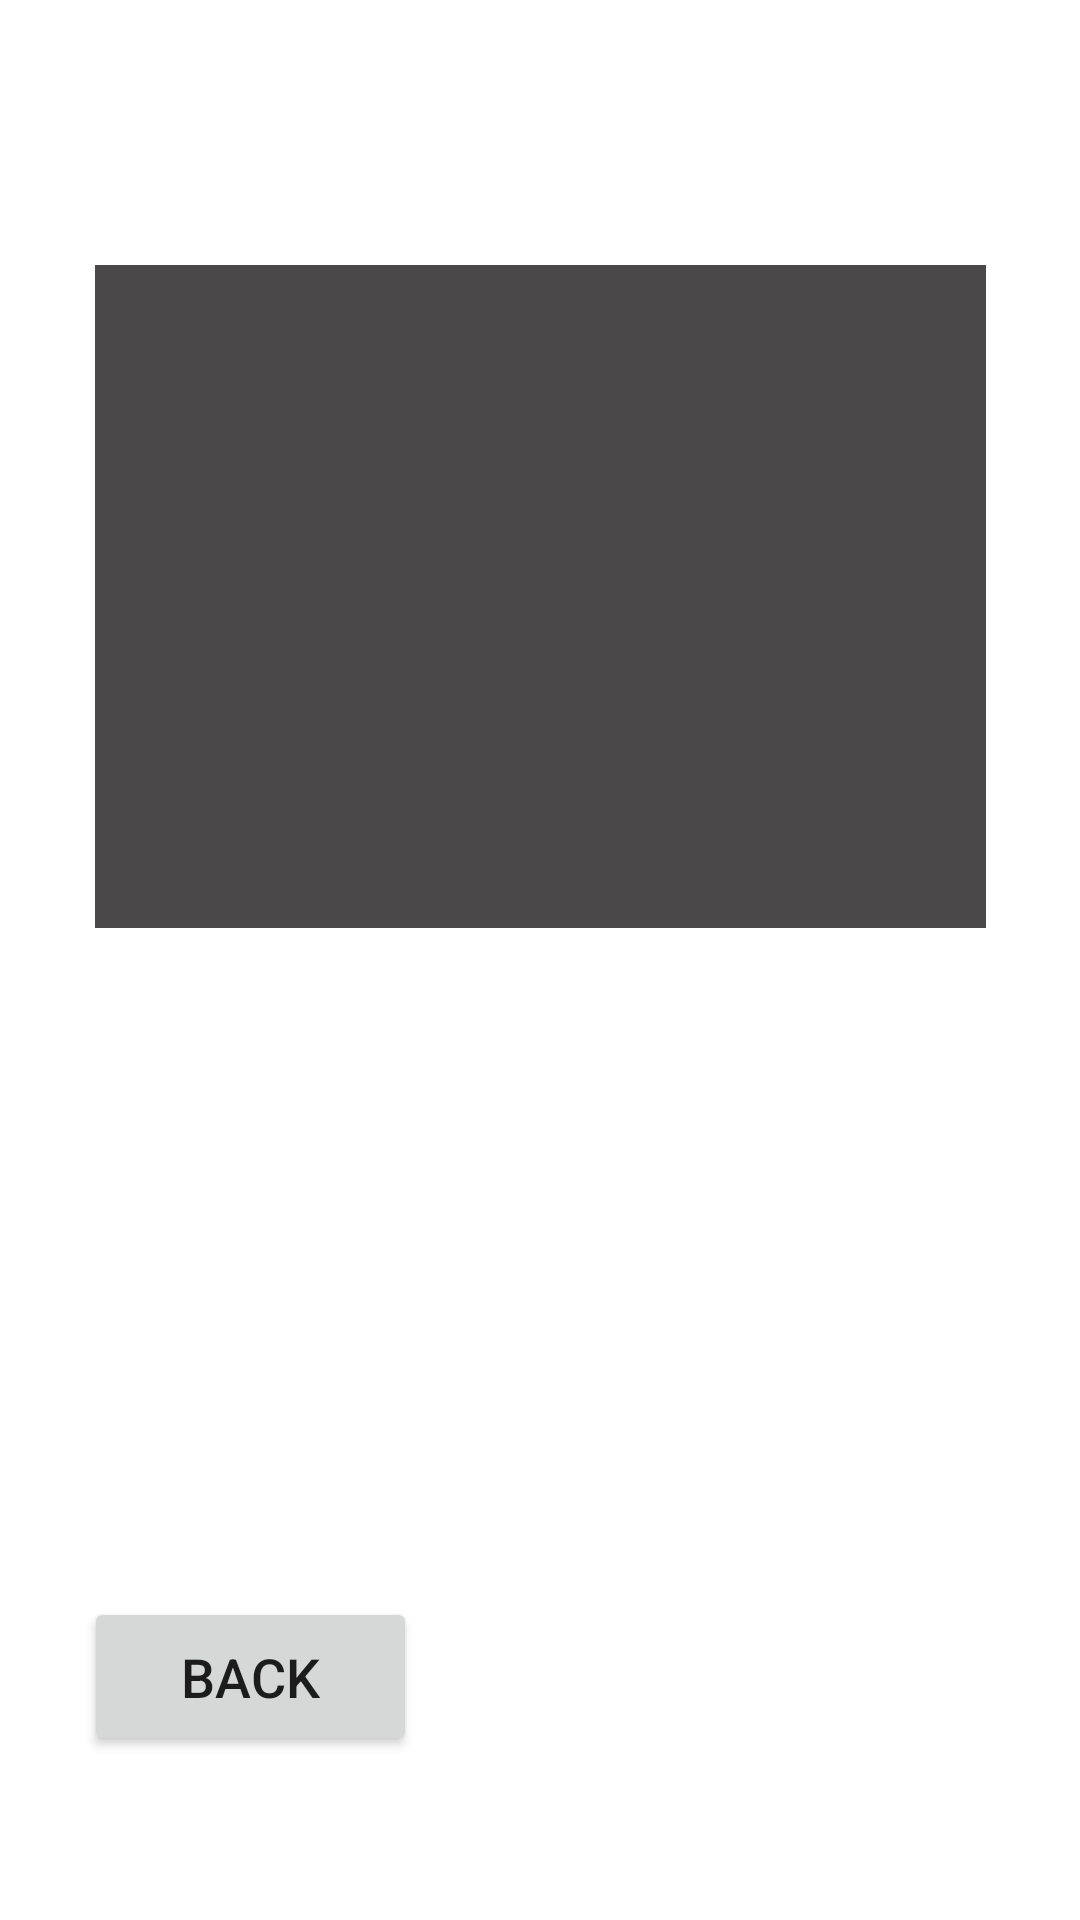

This screen was rendered from an Android layout file. Write that file and the resources it references.
<!-- AndroidManifest.xml: application theme Theme.PerfectSleep -->
<!-- res/layout/content_calendar.xml -->
<?xml version="1.0" encoding="utf-8"?>
<androidx.constraintlayout.widget.ConstraintLayout xmlns:android="http://schemas.android.com/apk/res/android"
    xmlns:app="http://schemas.android.com/apk/res-auto"
    xmlns:tools="http://schemas.android.com/tools"
    android:layout_width="match_parent"
    android:layout_height="match_parent"

    app:layout_behavior="@string/appbar_scrolling_view_behavior">


    <ListView
        android:id="@+id/sleepResults"
        android:layout_width="297dp"
        android:layout_height="221dp"
        android:background="#4A4848"
        app:layout_constraintBottom_toTopOf="@+id/recyclerView"
        app:layout_constraintEnd_toEndOf="parent"
        app:layout_constraintStart_toStartOf="parent"
        app:layout_constraintTop_toBottomOf="@+id/textView5" />

    <Button
        android:id="@+id/buttonBack"
        android:layout_width="111dp"
        android:layout_height="53dp"
        android:text="@string/back"
        android:textCursorDrawable="@color/purple_500"
        android:textSize="18sp"
        app:layout_constraintBottom_toBottomOf="parent"
        app:layout_constraintEnd_toEndOf="parent"
        app:layout_constraintHorizontal_bias="0.113"
        app:layout_constraintStart_toStartOf="parent"
        app:layout_constraintTop_toTopOf="parent"
        app:layout_constraintVertical_bias="0.907" />

    <TextView
        android:id="@+id/textView5"
        android:layout_width="wrap_content"
        android:layout_height="wrap_content"
        android:layout_marginTop="44dp"
        android:fontFamily="sans-serif-light"
        android:text="@string/sleep_score_cal"
        android:textColor="#FFFFFF"
        android:textSize="30sp"
        app:layout_constraintEnd_toEndOf="parent"
        app:layout_constraintHorizontal_bias="0.321"
        app:layout_constraintStart_toStartOf="parent"
        app:layout_constraintTop_toTopOf="parent"
        app:layout_constraintVertical_bias="0.0" />

    <TextView
        android:id="@+id/sleepScoreValue"
        android:layout_width="wrap_content"
        android:layout_height="wrap_content"
        android:layout_marginStart="16dp"
        android:layout_marginTop="44dp"
        android:fontFamily="sans-serif-light"
        android:text="@string/sleepScoreValG"
        android:textColor="#FFFFFF"
        android:textSize="30sp"
        app:layout_constraintStart_toEndOf="@+id/textView5"
        app:layout_constraintTop_toTopOf="parent" />

    <androidx.recyclerview.widget.RecyclerView
        android:id="@+id/recyclerView"
        android:layout_width="320dp"
        android:layout_height="187dp"
        android:padding="4dp"
        android:scrollbars="vertical"
        app:layout_constraintBottom_toBottomOf="parent"
        app:layout_constraintEnd_toEndOf="parent"
        app:layout_constraintHorizontal_bias="0.494"
        app:layout_constraintStart_toStartOf="parent"
        app:layout_constraintTop_toTopOf="parent"
        app:layout_constraintVertical_bias="0.691">


    </androidx.recyclerview.widget.RecyclerView>

    <ImageView
        android:id="@+id/imageView13"
        android:layout_width="12dp"
        android:layout_height="13dp"
        android:layout_marginTop="468dp"
        android:layout_marginEnd="184dp"
        android:scaleX="0.2"
        android:scaleY="0.2"
        app:layout_constraintEnd_toEndOf="parent"
        app:layout_constraintTop_toTopOf="parent"
        app:srcCompat="@drawable/star" />

    <ImageView
        android:id="@+id/imageView12"
        android:layout_width="14dp"
        android:layout_height="10dp"
        android:layout_marginTop="60dp"
        android:layout_marginEnd="28dp"
        android:scaleX="0.2"
        android:scaleY="0.2"
        app:layout_constraintEnd_toEndOf="parent"
        app:layout_constraintTop_toTopOf="parent"
        app:srcCompat="@drawable/star" />

    <ImageView
        android:id="@+id/imageView11"
        android:layout_width="12dp"
        android:layout_height="13dp"
        android:layout_marginStart="32dp"
        android:layout_marginBottom="136dp"
        android:scaleX="0.2"
        android:scaleY="0.2"
        app:layout_constraintBottom_toBottomOf="parent"
        app:layout_constraintStart_toStartOf="parent"
        app:srcCompat="@drawable/star" />

    <ImageView
        android:id="@+id/imageView10"
        android:layout_width="12dp"
        android:layout_height="13dp"
        android:layout_marginEnd="96dp"
        android:layout_marginBottom="168dp"
        android:scaleX="0.2"
        android:scaleY="0.2"
        app:layout_constraintBottom_toBottomOf="parent"
        app:layout_constraintEnd_toEndOf="parent"
        app:srcCompat="@drawable/star" />

    <ImageView
        android:id="@+id/imageView8"
        android:layout_width="12dp"
        android:layout_height="13dp"
        android:layout_marginStart="72dp"
        android:layout_marginTop="428dp"
        android:scaleX="0.2"
        android:scaleY="0.2"
        app:layout_constraintStart_toStartOf="parent"
        app:layout_constraintTop_toTopOf="parent"
        app:srcCompat="@drawable/star" />

    <ImageView
        android:id="@+id/imageView9"
        android:layout_width="12dp"
        android:layout_height="13dp"
        android:layout_marginTop="284dp"
        android:layout_marginEnd="28dp"
        android:scaleX="0.2"
        android:scaleY="0.2"
        app:layout_constraintEnd_toEndOf="parent"
        app:layout_constraintTop_toTopOf="parent"
        app:srcCompat="@drawable/star" />

    <ImageView
        android:id="@+id/imageView4"
        android:layout_width="12dp"
        android:layout_height="13dp"
        android:layout_marginTop="84dp"
        android:layout_marginEnd="68dp"
        android:scaleX="0.2"
        android:scaleY="0.2"
        app:layout_constraintEnd_toEndOf="parent"
        app:layout_constraintTop_toTopOf="parent"
        app:srcCompat="@drawable/star" />

    <ImageView
        android:id="@+id/imageView5"
        android:layout_width="12dp"
        android:layout_height="13dp"
        android:layout_marginTop="156dp"
        android:layout_marginEnd="16dp"
        android:scaleX="0.2"
        android:scaleY="0.2"
        app:layout_constraintEnd_toEndOf="parent"
        app:layout_constraintTop_toTopOf="parent"
        app:srcCompat="@drawable/star" />

    <ImageView
        android:id="@+id/imageView6"
        android:layout_width="12dp"
        android:layout_height="13dp"
        android:layout_marginStart="32dp"
        android:layout_marginTop="36dp"
        android:scaleX="0.2"
        android:scaleY="0.2"
        app:layout_constraintStart_toStartOf="parent"
        app:layout_constraintTop_toTopOf="parent"
        app:srcCompat="@drawable/star" />

    <ImageView
        android:id="@+id/imageView7"
        android:layout_width="12dp"
        android:layout_height="13dp"
        android:layout_marginStart="32dp"
        android:layout_marginTop="220dp"
        android:scaleX="0.2"
        android:scaleY="0.2"
        app:layout_constraintStart_toStartOf="parent"
        app:layout_constraintTop_toBottomOf="@+id/imageView6"
        app:srcCompat="@drawable/star" />


</androidx.constraintlayout.widget.ConstraintLayout>
<!-- resources referenced by this layout -->
<resources>
  <color name="purple_500">#FF6200EE</color>
  <string name="back">Back</string>
  <string name="sleepScoreValG"> </string>
  <string name="sleep_score_cal">Sleep score</string>
  <style name="Theme.PerfectSleep" parent="Theme.MaterialComponents.DayNight.DarkActionBar">
          
          <item name="colorPrimary">@color/purple_500</item>
          <item name="colorPrimaryVariant">@color/grey_back</item>
          <item name="colorOnPrimary">@color/black</item>
          
          <item name="colorSecondary">@color/purple_500</item>
          <item name="colorSecondaryVariant">@color/purple_500</item>
          <item name="colorOnSecondary">@color/black</item>
          
          <item name="android:statusBarColor" tools:targetApi="l">?attr/colorPrimaryVariant</item>
          
      </style>
  <color name="grey_back">#202020</color>
  <color name="black">#FF000000</color>
</resources>
